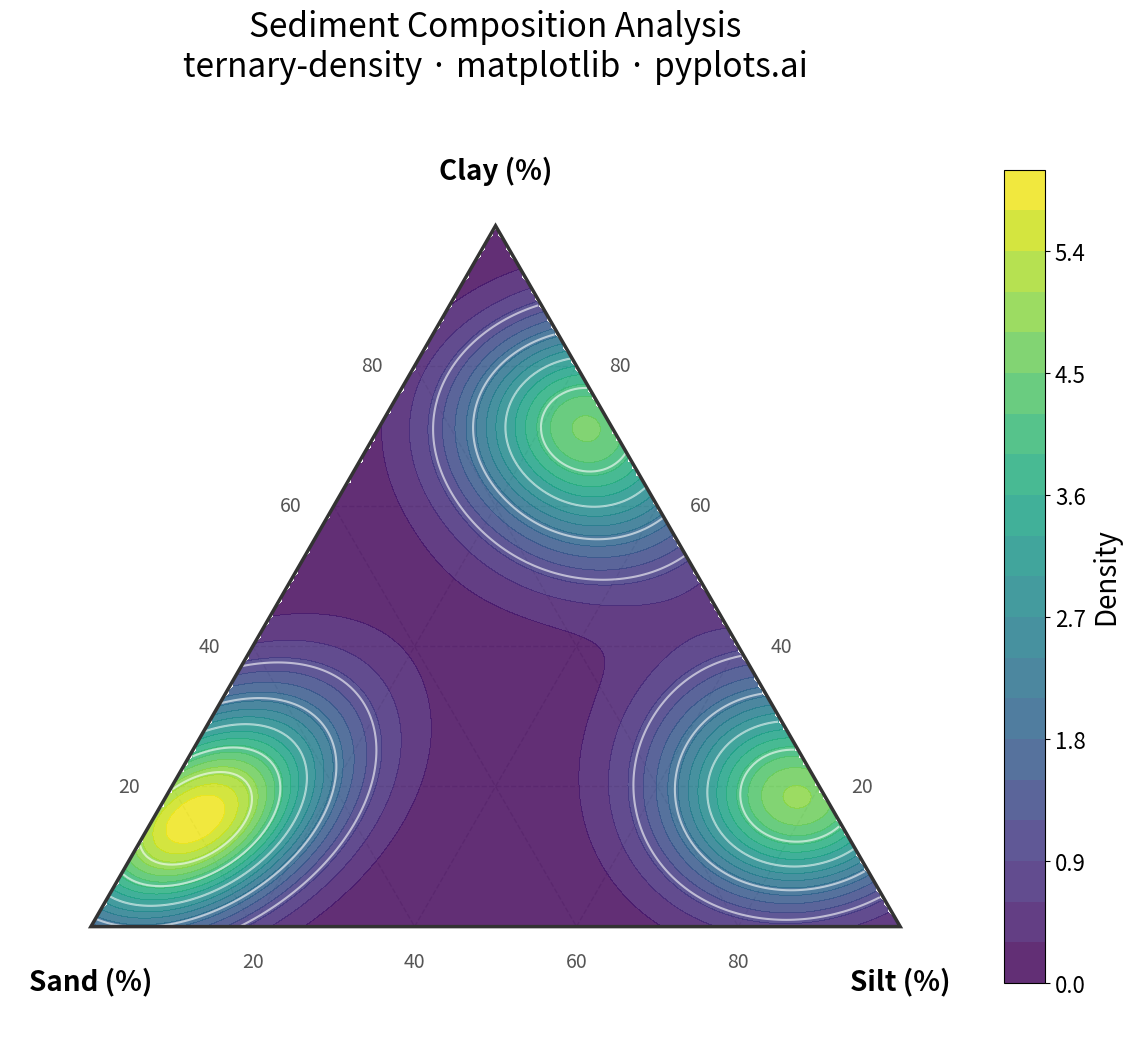

This chart was generated by the following Python code:
"""pyplots.ai
ternary-density: Ternary Density Plot
Library: matplotlib | Python 3.13
Quality: pending | Created: 2026-01-11
"""

import matplotlib.pyplot as plt
import numpy as np
from scipy.stats import gaussian_kde


np.random.seed(42)

# Generate compositional data (sand/silt/clay sediment analysis)
# Create 3 clusters representing different sediment types

# Cluster 1: Sandy sediments (high sand)
n1 = 300
sand1 = np.random.beta(5, 2, n1) * 60 + 35
silt1 = np.random.beta(2, 3, n1) * (100 - sand1) * 0.6
clay1 = 100 - sand1 - silt1

# Cluster 2: Silty sediments (high silt)
n2 = 250
silt2 = np.random.beta(5, 2, n2) * 50 + 40
sand2 = np.random.beta(2, 4, n2) * (100 - silt2) * 0.5
clay2 = 100 - sand2 - silt2

# Cluster 3: Clay-rich sediments (high clay)
n3 = 250
clay3 = np.random.beta(4, 2, n3) * 45 + 40
sand3 = np.random.beta(2, 5, n3) * (100 - clay3) * 0.4
silt3 = 100 - sand3 - clay3

# Combine all clusters
sand = np.concatenate([sand1, sand2, sand3])
silt = np.concatenate([silt1, silt2, silt3])
clay = np.concatenate([clay1, clay2, clay3])

# Ensure non-negative values and normalize to sum to 100
sand = np.clip(sand, 0, 100)
silt = np.clip(silt, 0, 100)
clay = np.clip(clay, 0, 100)
total = sand + silt + clay
sand = sand / total * 100
silt = silt / total * 100
clay = clay / total * 100


# Convert ternary to Cartesian coordinates
def ternary_to_cartesian(a, b, c):
    """Convert ternary (a, b, c) to Cartesian (x, y)."""
    total = a + b + c
    a, b, c = a / total, b / total, c / total
    x = 0.5 * (2 * b + c)
    y = (np.sqrt(3) / 2) * c
    return x, y


# Convert data points
x_data, y_data = ternary_to_cartesian(sand, silt, clay)

# Create density grid
grid_resolution = 200
xi = np.linspace(0, 1, grid_resolution)
yi = np.linspace(0, np.sqrt(3) / 2, grid_resolution)
Xi, Yi = np.meshgrid(xi, yi)

# Convert grid to ternary to check if inside triangle
# For point (x, y): c = y * 2/sqrt(3), b = x - c/2, a = 1 - b - c
Ci = Yi * 2 / np.sqrt(3)
Bi = Xi - Ci / 2
Ai = 1 - Bi - Ci

# Mask points outside the triangle
mask = (Ai >= 0) & (Bi >= 0) & (Ci >= 0) & (Ai <= 1) & (Bi <= 1) & (Ci <= 1)

# Compute KDE
data_points = np.vstack([x_data, y_data])
kde = gaussian_kde(data_points, bw_method="silverman")

# Evaluate KDE on grid
positions = np.vstack([Xi.ravel(), Yi.ravel()])
Z = kde(positions).reshape(Xi.shape)
Z = np.where(mask, Z, np.nan)

# Create figure
fig, ax = plt.subplots(figsize=(12, 12))

# Draw triangle boundary
triangle = plt.Polygon(
    [[0, 0], [1, 0], [0.5, np.sqrt(3) / 2]], fill=False, edgecolor="#333333", linewidth=2.5, zorder=10
)
ax.add_patch(triangle)

# Draw grid lines inside triangle
grid_levels = [0.2, 0.4, 0.6, 0.8]
for level in grid_levels:
    # Lines parallel to each edge
    # Parallel to bottom (constant c)
    c_val = level
    x_start, y_start = ternary_to_cartesian(1 - c_val, 0, c_val)
    x_end, y_end = ternary_to_cartesian(0, 1 - c_val, c_val)
    ax.plot([x_start, x_end], [y_start, y_end], color="#888888", linewidth=1, alpha=0.4, linestyle="--", zorder=1)

    # Parallel to left edge (constant b)
    b_val = level
    x_start, y_start = ternary_to_cartesian(1 - b_val, b_val, 0)
    x_end, y_end = ternary_to_cartesian(0, b_val, 1 - b_val)
    ax.plot([x_start, x_end], [y_start, y_end], color="#888888", linewidth=1, alpha=0.4, linestyle="--", zorder=1)

    # Parallel to right edge (constant a)
    a_val = level
    x_start, y_start = ternary_to_cartesian(a_val, 0, 1 - a_val)
    x_end, y_end = ternary_to_cartesian(a_val, 1 - a_val, 0)
    ax.plot([x_start, x_end], [y_start, y_end], color="#888888", linewidth=1, alpha=0.4, linestyle="--", zorder=1)

# Plot density heatmap
density_plot = ax.contourf(Xi, Yi, Z, levels=20, cmap="viridis", alpha=0.85, zorder=2)

# Add contour lines
ax.contour(Xi, Yi, Z, levels=6, colors="white", linewidths=1.5, alpha=0.6, zorder=3)

# Add colorbar
cbar = plt.colorbar(density_plot, ax=ax, shrink=0.7, pad=0.02)
cbar.set_label("Density", fontsize=20)
cbar.ax.tick_params(labelsize=16)

# Add vertex labels
ax.text(0, -0.05, "Sand (%)", fontsize=20, ha="center", va="top", fontweight="bold")
ax.text(1, -0.05, "Silt (%)", fontsize=20, ha="center", va="top", fontweight="bold")
ax.text(0.5, np.sqrt(3) / 2 + 0.05, "Clay (%)", fontsize=20, ha="center", va="bottom", fontweight="bold")

# Add percentage labels along edges
for pct in [20, 40, 60, 80]:
    # Bottom edge (Sand-Silt)
    ax.text(pct / 100, -0.03, f"{pct}", fontsize=14, ha="center", va="top", color="#555555")
    # Left edge (Sand-Clay)
    x, y = ternary_to_cartesian(100 - pct, 0, pct)
    ax.text(x - 0.04, y, f"{pct}", fontsize=14, ha="right", va="center", color="#555555")
    # Right edge (Silt-Clay)
    x, y = ternary_to_cartesian(0, 100 - pct, pct)
    ax.text(x + 0.04, y, f"{pct}", fontsize=14, ha="left", va="center", color="#555555")

# Title
ax.set_title("Sediment Composition Analysis\nternary-density · matplotlib · pyplots.ai", fontsize=24, pad=20)

# Set axis properties
ax.set_xlim(-0.1, 1.1)
ax.set_ylim(-0.15, np.sqrt(3) / 2 + 0.15)
ax.set_aspect("equal")
ax.axis("off")

plt.tight_layout()
plt.savefig("plot.png", dpi=300, bbox_inches="tight", facecolor="white")
